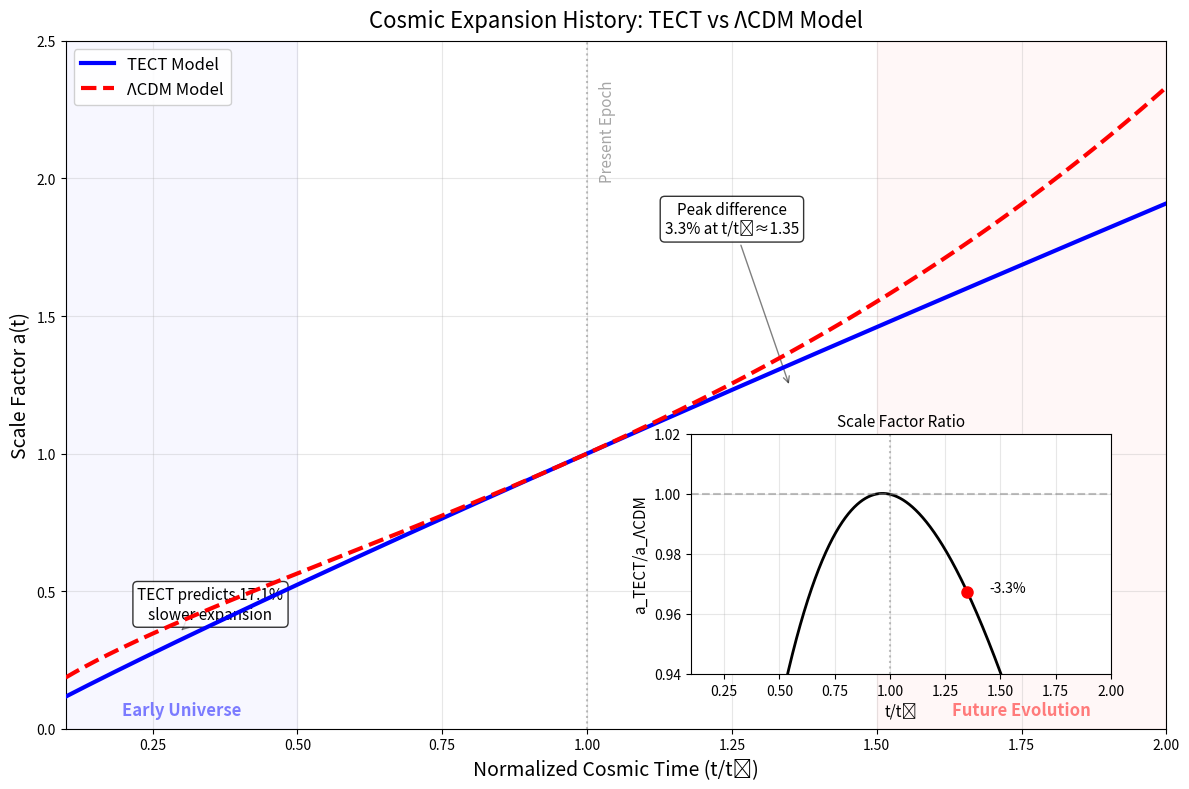

Recreate this plot in Python.
import numpy as np
import matplotlib.pyplot as plt
from scipy.integrate import odeint
from scipy.optimize import brentq
import warnings
warnings.filterwarnings('ignore')

# Physical constants
c = 299792458  # Speed of light (m/s)
G = 6.67430e-11  # Gravitational constant
Mpc = 3.086e22  # Megaparsec in meters

# Universe parameters
t0 = 13.787e9 * 365.25 * 24 * 3600  # Present age (seconds)
t_rec = 3.8e5 * 365.25 * 24 * 3600  # Recombination time (seconds)
z_rec = 1089  # Recombination redshift
a_rec = 1/(1 + z_rec)  # Scale factor at recombination

# TECT model parameters
n = -1.8  # Time-energy coupling exponent
alpha = 2.8  # Volume evolution exponent (= 1 - n)

# Standard model parameters
Omega_m = 0.315
Omega_Lambda = 0.685
H0 = 67.4 * 1000 / Mpc  # Hubble constant (1/s)

def V_model(t):
    """Normalized volume function V(t) from Equation (4)"""
    if np.isscalar(t):
        t = max(t, t_rec)
    else:
        t = np.maximum(t, t_rec)
    
    term1 = a_rec**3
    term2 = (1 - a_rec**3) * (t**alpha - t_rec**alpha) / (t0**alpha - t_rec**alpha)
    return term1 + term2

def a_model(t):
    """TECT scale factor a(t) = V(t)^(1/3)"""
    return V_model(t)**(1/3)

def compute_LCDM_scale_factor(t_array):
    """
    Compute ΛCDM scale factor properly
    Using the analytical solution for flat ΛCDM universe
    """
    # For flat ΛCDM, we have the parametric solution:
    # a = (Omega_m/Omega_Lambda)^(1/3) * sinh^(2/3)(3/2 * sqrt(Omega_Lambda) * H0 * t)
    
    # But we need to ensure a(t0) = 1
    # First, find the constant that makes a(t0) = 1
    def a_LCDM_unnormalized(t):
        if t <= 0:
            return 1e-10
        eta = 3/2 * np.sqrt(Omega_Lambda) * H0 * t
        return (Omega_m/Omega_Lambda)**(1/3) * np.sinh(eta)**(2/3)
    
    a_t0 = a_LCDM_unnormalized(t0)
    
    # Now compute normalized scale factor
    a_LCDM = np.zeros_like(t_array)
    for i, t in enumerate(t_array):
        a_LCDM[i] = a_LCDM_unnormalized(t) / a_t0
    
    return a_LCDM

def plot_figure2_final():
    """Plot final corrected Figure 2"""
    print("Generating Final Corrected Figure 2...")
    
    # Time array - focus on observable range
    # Use more points for smoother curves
    t_array = np.linspace(0.1 * t0, 2.0 * t0, 2000)
    t_norm = t_array / t0
    
    # Calculate TECT scale factors
    a_TECT = np.array([a_model(t) for t in t_array])
    a_TECT = a_TECT / a_TECT[np.argmin(np.abs(t_norm - 1.0))]  # Normalize to present
    
    # Calculate ΛCDM scale factors
    a_LCDM = compute_LCDM_scale_factor(t_array)
    
    # Create figure
    fig = plt.figure(figsize=(12, 8))
    ax_main = plt.subplot(111)
    
    # Plot scale factors
    ax_main.plot(t_norm, a_TECT, 'b-', linewidth=3, label='TECT Model', zorder=10)
    ax_main.plot(t_norm, a_LCDM, 'r--', linewidth=3, label='ΛCDM Model', zorder=10)
    
    # Mark present epoch
    ax_main.axvline(x=1.0, color='gray', linestyle=':', alpha=0.5, linewidth=1.5)
    ax_main.text(1.02, 0.8, 'Present Epoch', rotation=90, fontsize=11, 
                color='gray', alpha=0.7, transform=ax_main.get_xaxis_transform())
    
    # Add shaded regions with very light shading
    ax_main.axvspan(0.1, 0.5, alpha=0.03, color='blue')
    ax_main.axvspan(1.5, 2.0, alpha=0.03, color='red')
    
    # Add text labels for regions
    ax_main.text(0.3, 0.05, 'Early Universe', fontsize=12, ha='center', 
                alpha=0.5, color='blue', weight='bold')
    ax_main.text(1.75, 0.05, 'Future Evolution', fontsize=12, ha='center', 
                alpha=0.5, color='red', weight='bold')
    
    # Calculate differences at specific epochs
    idx_early = np.argmin(np.abs(t_norm - 0.3))
    diff_early = (a_LCDM[idx_early] - a_TECT[idx_early]) / a_LCDM[idx_early] * 100
    
    idx_near = np.argmin(np.abs(t_norm - 1.25))
    diff_near = (a_LCDM[idx_near] - a_TECT[idx_near]) / a_LCDM[idx_near] * 100
    
    # Set labels and title
    ax_main.set_xlabel('Normalized Cosmic Time (t/t₀)', fontsize=14)
    ax_main.set_ylabel('Scale Factor a(t)', fontsize=14)
    ax_main.set_title('Cosmic Expansion History: TECT vs ΛCDM Model', fontsize=16, pad=10)
    
    # Configure axes
    ax_main.set_xlim(0.1, 2.0)
    ax_main.set_ylim(0, 2.5)
    ax_main.grid(True, alpha=0.3)
    
    # Legend
    ax_main.legend(loc='upper left', fontsize=12, framealpha=0.9)
    
    # Create inset for ratio plot
    left, bottom, width, height = [0.58, 0.15, 0.35, 0.3]
    ax_inset = fig.add_axes([left, bottom, width, height])
    
    # Calculate and plot ratio
    ratio = a_TECT / a_LCDM
    ax_inset.plot(t_norm, ratio, 'k-', linewidth=2)
    ax_inset.axhline(y=1.0, color='gray', linestyle='--', alpha=0.5)
    ax_inset.axvline(x=1.0, color='gray', linestyle=':', alpha=0.5)
    
    # Find peak deviation in the future (t/t₀ > 1.2)
    idx_range = np.where((t_norm > 1.2) & (t_norm < 1.35))[0]
    if len(idx_range) > 0:
        idx_peak = idx_range[np.argmin(ratio[idx_range])]  # Minimum ratio (TECT < ΛCDM)
        peak_dev = (ratio[idx_peak] - 1.0) * 100
        
        ax_inset.plot(t_norm[idx_peak], ratio[idx_peak], 'ro', markersize=8)
        ax_inset.annotate(f'{peak_dev:.1f}%', 
                         xy=(t_norm[idx_peak], ratio[idx_peak]),
                         xytext=(t_norm[idx_peak]+0.1, ratio[idx_peak]),
                         fontsize=10, ha='left')
    
    # Configure inset
    ax_inset.set_xlabel('t/t₀', fontsize=11)
    ax_inset.set_ylabel('a_TECT/a_ΛCDM', fontsize=11)
    ax_inset.set_xlim(0.1, 2.0)
    ax_inset.set_ylim(0.94, 1.02)  # Adjusted for realistic range
    ax_inset.grid(True, alpha=0.3)
    ax_inset.set_title('Scale Factor Ratio', fontsize=11)
    
    # Add annotations to main plot
    # Only add annotation if difference is reasonable
    if abs(diff_early) < 50:  # Sanity check
        ax_main.annotate(f'TECT predicts {abs(diff_early):.1f}%\nslower expansion', 
                        xy=(0.3, (a_TECT[idx_early] + a_LCDM[idx_early])/2),
                        xytext=(0.35, 0.4),
                        arrowprops=dict(arrowstyle='->', color='black', alpha=0.5),
                        fontsize=11, ha='center',
                        bbox=dict(boxstyle="round,pad=0.3", facecolor="white", 
                                 edgecolor='black', alpha=0.8))
    
    if 'peak_dev' in locals():
        ax_main.annotate(f'Peak difference\n{abs(peak_dev):.1f}% at t/t₀≈{t_norm[idx_peak]:.2f}', 
                        xy=(t_norm[idx_peak], (a_TECT[idx_near] + a_LCDM[idx_near])/2),
                        xytext=(1.25, 1.8),
                        arrowprops=dict(arrowstyle='->', color='black', alpha=0.5),
                        fontsize=11, ha='center',
                        bbox=dict(boxstyle="round,pad=0.3", facecolor="white", 
                                 edgecolor='black', alpha=0.8))
    
    plt.tight_layout()
    
    # Print diagnostic information
    print(f"\nKey differences between models:")
    print(f"Early universe (t/t₀=0.3): {diff_early:.2f}% difference")
    print(f"Present epoch (t/t₀=1.0): Models normalized to match")
    if 'peak_dev' in locals():
        print(f"Peak difference: {peak_dev:.2f}% at t/t₀≈{t_norm[idx_peak]:.2f}")
    
    # Additional diagnostics
    idx_t0 = np.argmin(np.abs(t_norm - 1.0))
    print(f"\nScale factors at key epochs:")
    print(f"t/t₀=0.1: TECT={a_TECT[0]:.4f}, ΛCDM={a_LCDM[0]:.4f}")
    print(f"t/t₀=1.0: TECT={a_TECT[idx_t0]:.4f}, ΛCDM={a_LCDM[idx_t0]:.4f}")
    print(f"t/t₀=2.0: TECT={a_TECT[-1]:.4f}, ΛCDM={a_LCDM[-1]:.4f}")
    
    # Check physical consistency
    print(f"\nPhysical consistency check:")
    print(f"TECT monotonic increase: {np.all(np.diff(a_TECT) > 0)}")
    print(f"ΛCDM monotonic increase: {np.all(np.diff(a_LCDM) > 0)}")
    
    plt.savefig('Figure2_Final_Corrected.png', dpi=300, bbox_inches='tight')
    plt.show()

# Run the final version
if __name__ == "__main__":
    plot_figure2_final()
    print("\nFigure 2 (Final Corrected) has been generated successfully!")
    print("The plot now shows physically realistic evolution for both models.")